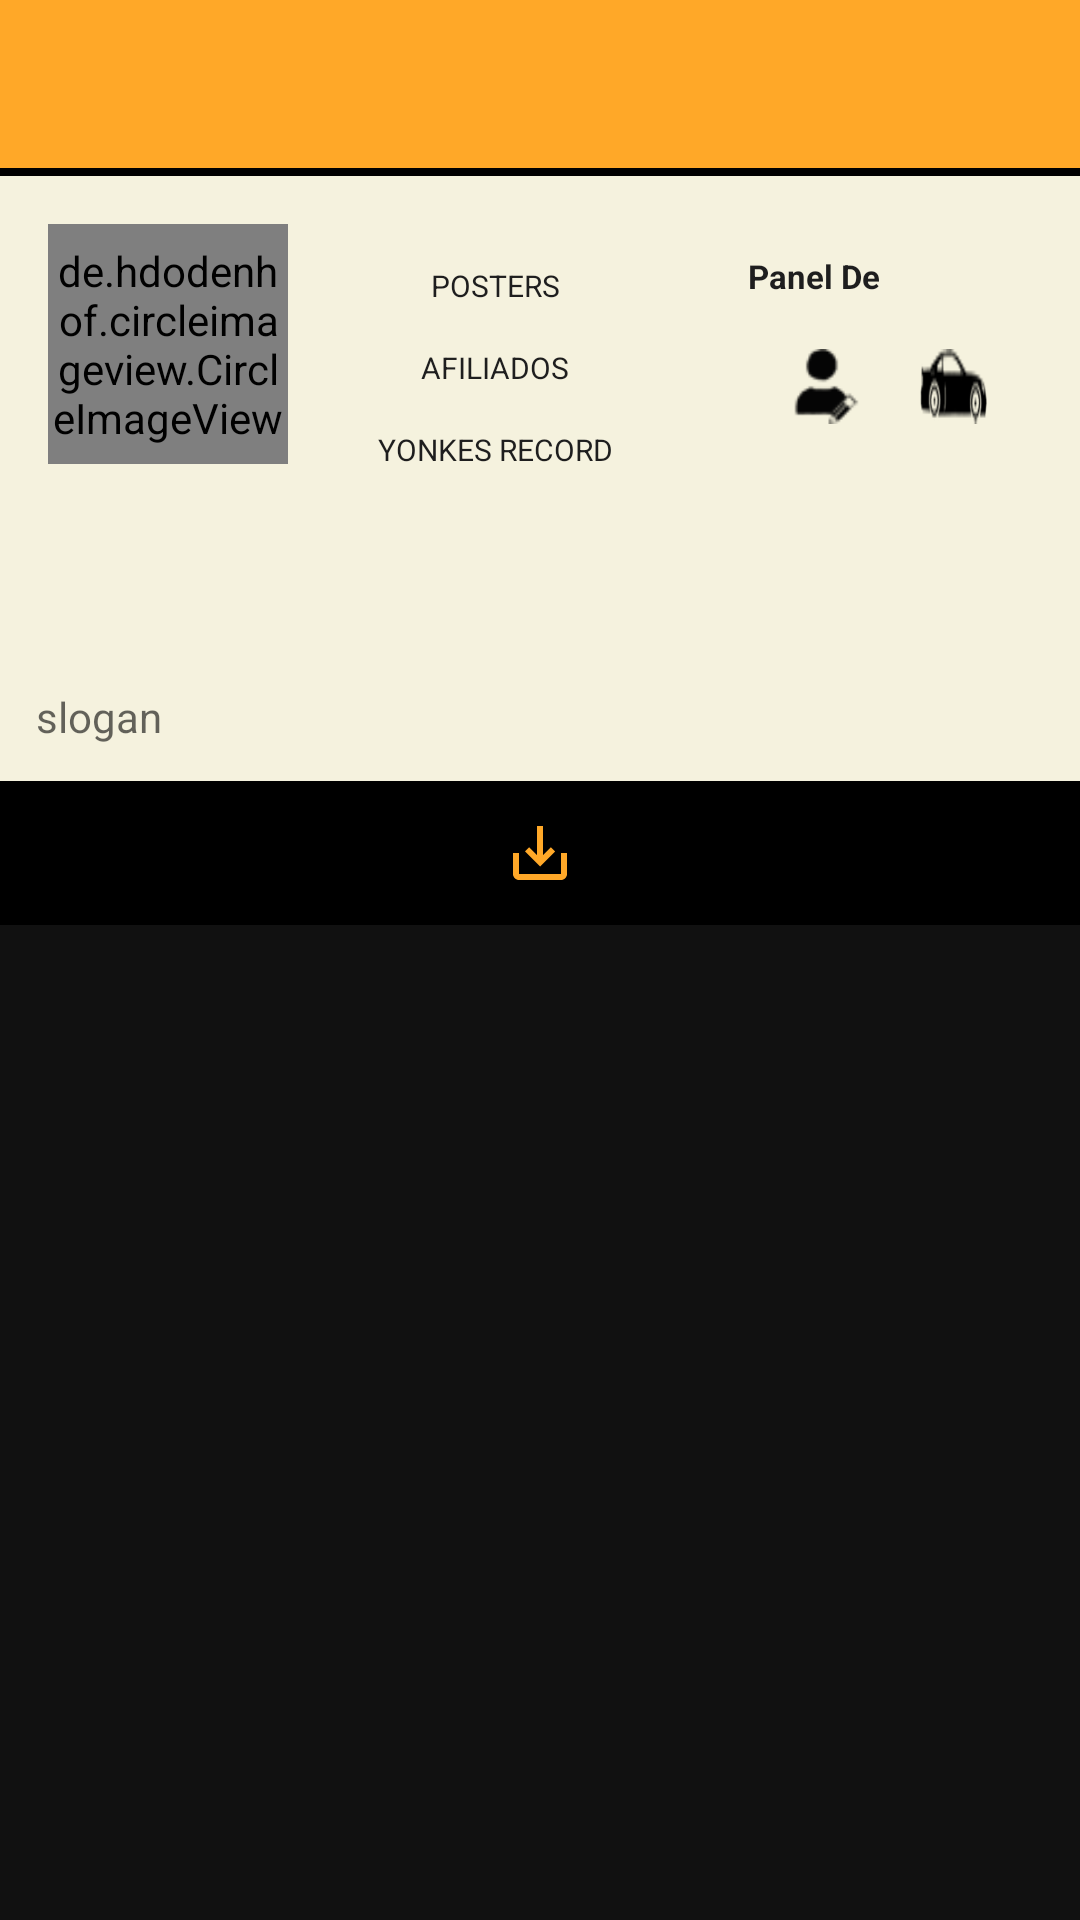

Write the Android layout XML for this screen, with the resource values it uses.
<!-- AndroidManifest.xml: application theme Theme.GRUBE -->
<!-- res/layout/fragment_profile.xml -->
<?xml version="1.0" encoding="utf-8"?>
<RelativeLayout xmlns:android="http://schemas.android.com/apk/res/android"
    xmlns:tools="http://schemas.android.com/tools"
    android:layout_width="match_parent"
    android:layout_height="match_parent"
    android:background="#111111"
    tools:context=".Fragment.ProfileFragment">


    <com.google.android.material.appbar.AppBarLayout
        android:layout_width="match_parent"
        android:layout_height="wrap_content"
        android:background="?android:attr/windowBackground"
        android:id="@+id/bar">

        <androidx.appcompat.widget.Toolbar
            android:layout_width="match_parent"
            android:layout_height="wrap_content"
            android:background="@color/naranja2"
            android:id="@+id/toolbar">

            <RelativeLayout
                android:layout_width="match_parent"
                android:layout_height="wrap_content">

                <TextView
                    android:layout_width="wrap_content"
                    android:layout_height="wrap_content"
                    android:textSize="18sp"
                    android:maxLines="1"
                    android:layout_marginStart="20sp"
                    android:textStyle="bold"
                    android:id="@+id/username"
                    android:textColor="#111111"/>

                <ImageView
                    android:layout_width="wrap_content"
                    android:layout_height="wrap_content"
                    android:id="@+id/options"
                    android:src="@drawable/ic_z_menu_24"
                    android:layout_alignParentEnd="true"
                    android:layout_marginEnd="10dp"/>

            </RelativeLayout>

        </androidx.appcompat.widget.Toolbar>

        <View
            android:layout_width="match_parent"
            android:layout_height="2.50dp"
            android:background="#000000"

            />

    </com.google.android.material.appbar.AppBarLayout>


    <ScrollView
        android:layout_width="match_parent"
        android:layout_height="wrap_content"
        android:layout_below="@+id/bar">

        <LinearLayout
            android:layout_width="match_parent"
            android:layout_height="wrap_content"
            android:orientation="vertical">



            <LinearLayout
                android:layout_width="match_parent"
                android:layout_height="wrap_content"
                android:orientation="horizontal"
                android:id="@+id/top_bar"
                android:background="@color/beige"
                android:padding="16dp">


                <de.hdodenhof.circleimageview.CircleImageView
                    android:layout_width="80dp"
                    android:layout_height="80dp"
                    android:id="@+id/image_profile"/>

                <LinearLayout
                    android:layout_width="match_parent"
                    android:layout_height="100dp"
                    android:orientation="horizontal">



                    <LinearLayout
                        android:layout_width="wrap_content"
                        android:layout_height="wrap_content"
                        android:gravity="right"
                        android:layout_marginStart="30dp"
                        android:layout_marginEnd="15dp"
                        android:layout_gravity="right"
                        android:orientation="vertical">

                        <LinearLayout
                            android:layout_width="wrap_content"
                            android:layout_height="wrap_content"
                            android:orientation="vertical"
                            android:layout_gravity="center">

                            <TextView
                                android:layout_width="wrap_content"
                                android:layout_height="wrap_content"
                                android:id="@+id/posts"
                                android:textColor="@color/GRIS"
                                android:layout_gravity="center"
                                android:textSize="10sp"
                                android:textStyle="bold"/>

                            <TextView
                                android:layout_width="wrap_content"
                                android:layout_height="wrap_content"
                                android:text="POSTERS"
                                android:layout_gravity="center"
                                android:textSize="10dp"
                                android:textColor="@color/Blaki"/>


                        </LinearLayout>

                        <LinearLayout
                            android:layout_width="wrap_content"
                            android:layout_height="wrap_content"
                            android:layout_gravity="center"
                            android:orientation="vertical">

                            <TextView
                                android:layout_width="wrap_content"
                                android:layout_height="wrap_content"
                                android:id="@+id/followers1"
                                android:textColor="@color/GRIS"
                                android:layout_gravity="center"
                                android:textSize="10sp"
                                android:textStyle="bold"/>

                            <TextView
                                android:layout_width="wrap_content"
                                android:layout_height="wrap_content"
                                android:text="AFILIADOS"
                                android:textSize="10dp"
                                android:textColor="@color/Blaki"/>


                        </LinearLayout>

                        <LinearLayout
                            android:layout_width="wrap_content"
                            android:layout_height="wrap_content"

                            android:layout_gravity="center"
                            android:orientation="vertical">

                            <TextView
                                android:layout_width="wrap_content"
                                android:layout_height="wrap_content"
                                android:id="@+id/following1"
                                android:textColor="@color/GRIS"
                                android:layout_gravity="center"
                                android:textSize="10sp"
                                android:textStyle="bold"/>

                            <TextView
                                android:layout_width="wrap_content"
                                android:layout_height="wrap_content"
                                android:text="YONKES RECORD"
                                android:textSize="10dp"
                                android:textColor="@color/Blaki"/>

                        </LinearLayout>


                    </LinearLayout>

                    <LinearLayout
                        android:layout_width="wrap_content"
                        android:layout_height="wrap_content"
                        android:layout_marginStart="30dp"
                        android:layout_marginEnd="15dp"
                        android:layout_marginTop="10dp"

                        android:orientation="vertical">
                        <TextView
                            android:layout_width="wrap_content"
                            android:layout_height="wrap_content"
                            android:text="Panel De Control"
                            android:textStyle="bold"
                            android:maxLines="1"
                            android:layout_marginBottom="10dp"
                            android:id="@+id/tell"
                            android:layout_gravity="center"
                            android:textSize="11dp"
                            android:textColor="@color/Blaki"/>

                        <LinearLayout
                            android:layout_width="wrap_content"
                            android:layout_height="wrap_content"
                            android:layout_gravity="bottom"
                            android:orientation="horizontal">

                            <Button
                                android:layout_width="80dp"
                                android:layout_height="25dp"
                                android:layout_marginStart="15dp"
                                android:layout_weight="1"
                                android:layout_marginTop="7dp"
                                android:background="@drawable/yiuut"
                                android:id="@+id/edit_profile"/>

                            <Button
                                android:layout_width="80dp"
                                android:layout_height="25dp"
                                android:layout_marginTop="7dp"
                                android:layout_marginStart="20dp"
                                android:layout_weight="1"
                                android:id="@+id/my_fotos"
                                android:background="@drawable/carrohp"/>

                        </LinearLayout>

                    </LinearLayout>



                </LinearLayout>




            </LinearLayout>

            <LinearLayout
                android:layout_width="match_parent"
                android:layout_height="wrap_content"
                android:padding="12dp"
                android:id="@+id/mid_bar"
                android:background="@color/beige"
                android:orientation="vertical">

                <TextView
                    android:layout_width="wrap_content"
                    android:layout_height="wrap_content"
                    android:maxLines="1"
                    android:id="@+id/fullname"
                    android:textStyle="bold"
                    android:textSize="16sp"
                    android:textColor="#111111"/>

                <TextView
                    android:layout_width="wrap_content"
                    android:layout_height="wrap_content"
                    android:layout_marginTop="5dp"
                    android:maxLines="5"
                    android:id="@+id/bio"
                    android:hint="slogan"
                    android:textColor="#111111"/>

            </LinearLayout>

            <LinearLayout
                android:layout_width="match_parent"
                android:layout_height="wrap_content"
                android:layout_marginLeft="-5dp"
                android:layout_marginRight="-5dp"
                android:id="@+id/last_bar"
                android:background="@color/black"
                android:orientation="horizontal">



                <ImageButton
                    android:layout_width="0dp"
                    android:layout_height="wrap_content"
                    android:layout_weight="1"
                    android:id="@+id/saved_fotos"
                    android:src="@drawable/ic_descargare_24"
                    style="?android:attr/buttonBarButtonStyle"/>
            </LinearLayout>

            <androidx.recyclerview.widget.RecyclerView
                android:layout_width="match_parent"
                android:layout_height="wrap_content"
                android:id="@+id/recycler_view"/>

            <androidx.recyclerview.widget.RecyclerView
                android:layout_width="match_parent"
                android:layout_height="wrap_content"
                android:visibility="gone"
                android:id="@+id/recycler_view_save"/>

        </LinearLayout>

    </ScrollView>

</RelativeLayout>
<!-- resources referenced by this layout -->
<resources>
  <color name="Blaki">#1E1E1E</color>
  <color name="GRIS">#636363</color>
  <color name="beige">#f5f2de</color>
  <color name="black">#FF000000</color>
  <color name="naranja2">#FFA828</color>
  <!-- drawable carrohp: png bitmap (drawable, 1694 bytes) -->
  <!-- drawable ic_descargare_24 (drawable) -->
  <vector android:height="24dp" android:tint="#FFA828"
      android:viewportHeight="24" android:viewportWidth="24"
      android:width="24dp" xmlns:android="http://schemas.android.com/apk/res/android">
      <path android:fillColor="@android:color/white" android:pathData="M19,12v7L5,19v-7L3,12v7c0,1.1 0.9,2 2,2h14c1.1,0 2,-0.9 2,-2v-7h-2zM13,12.67l2.59,-2.58L17,11.5l-5,5 -5,-5 1.41,-1.41L11,12.67L11,3h2z"/>
  </vector>
  <!-- drawable yiuut: png bitmap (drawable, 936 bytes) -->
  <style name="Theme.GRUBE" parent="Theme.MaterialComponents.DayNight.NoActionBar">
          
          <item name="colorPrimary">@color/purple_500</item>
          <item name="colorPrimaryVariant">@color/purple_700</item>
          <item name="colorOnPrimary">@color/white</item>
          
          <item name="colorSecondary">@color/teal_200</item>
          <item name="colorSecondaryVariant">@color/teal_700</item>
          <item name="colorOnSecondary">@color/black</item>
          
          <item name="android:statusBarColor" tools:targetApi="l">?attr/colorPrimaryVariant</item>
          
      </style>
  <color name="purple_500">#111111</color>
  <color name="purple_700">#FF000000</color>
  <color name="white">#1E1E1E</color>
  <color name="teal_200">#232323</color>
  <color name="teal_700">#FF018786</color>
</resources>
